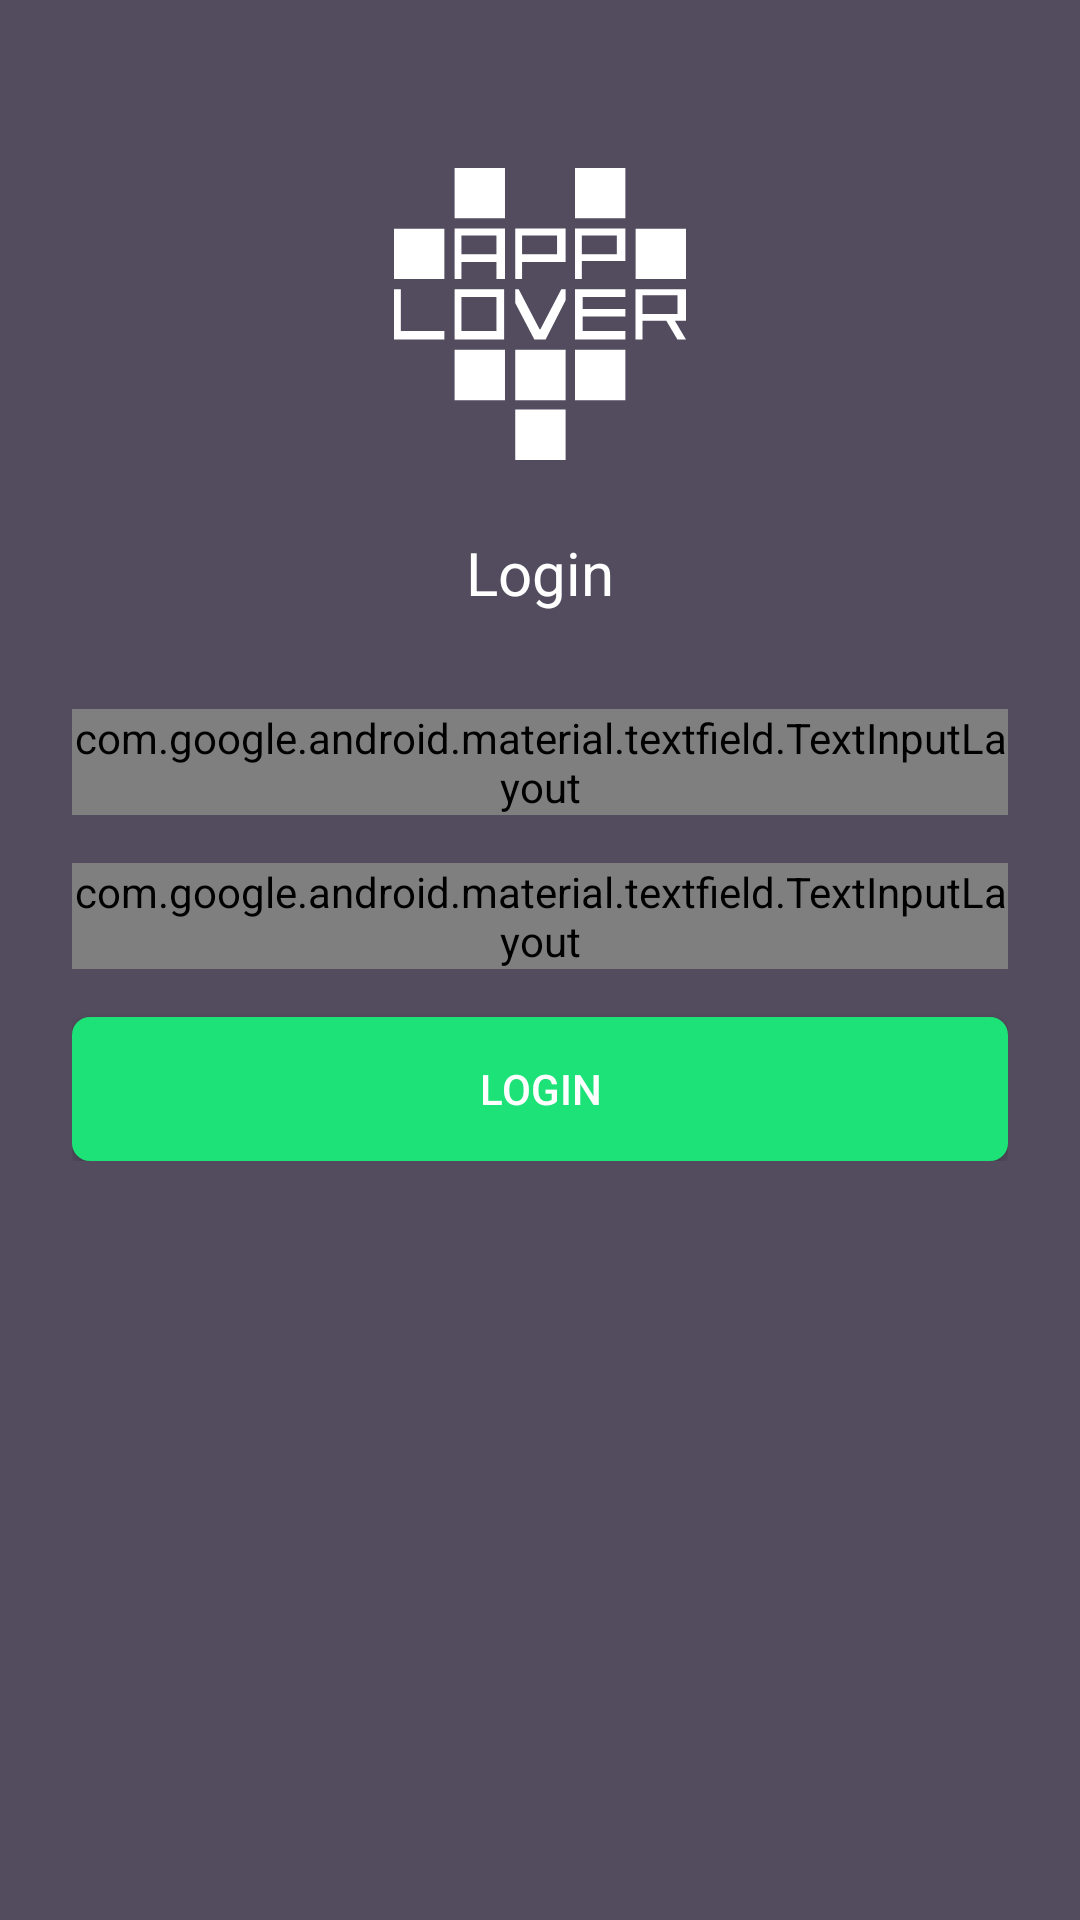

Reconstruct the res/layout file that produces this screen, plus the resources it refers to.
<!-- AndroidManifest.xml: application theme AppTheme -->
<!-- res/layout/fragment_login_form.xml -->
<?xml version="1.0" encoding="utf-8"?>
<layout xmlns:android="http://schemas.android.com/apk/res/android"
    xmlns:app="http://schemas.android.com/apk/res-auto">

    <data class="FragmentLoginFormBinding">

        <variable
            name="viewModel"
            type="pl.example.applover_recruitment_task.ui.LoginFormViewModel" />
    </data>

    <ScrollView
        android:layout_width="match_parent"
        android:layout_height="match_parent"
        android:background="@color/scarpa_flow">

        <LinearLayout
            android:layout_width="match_parent"
            android:layout_height="wrap_content"
            android:gravity="center_horizontal"
            android:orientation="vertical"
            android:paddingLeft="@dimen/gap"
            android:paddingTop="@dimen/top_gap"
            android:paddingRight="@dimen/gap"
            android:paddingBottom="@dimen/top_gap">

            <TextView
                android:layout_width="wrap_content"
                android:layout_height="wrap_content"
                android:layout_marginBottom="@dimen/big_gap"
                android:drawableTop="@drawable/ic_applover"
                android:drawablePadding="@dimen/gap"
                android:gravity="center_horizontal"
                android:text="@string/login"
                android:textColor="@android:color/white"
                android:textSize="@dimen/login_title" />

            <com.google.android.material.textfield.TextInputLayout
                style="@style/AppInput"
                android:layout_width="match_parent"
                android:layout_height="wrap_content"
                android:layout_marginBottom="@dimen/small_gap"
                android:hint="@string/email_address"
                android:textColorHint="@android:color/white"
                app:hintTextAppearance="@style/AppInputHintStyle">

                <com.google.android.material.textfield.TextInputEditText
                    android:layout_width="match_parent"
                    android:layout_height="wrap_content"
                    android:text="@={viewModel.email}" />

            </com.google.android.material.textfield.TextInputLayout>

            <com.google.android.material.textfield.TextInputLayout
                style="@style/AppInput"
                android:layout_width="match_parent"
                android:layout_height="wrap_content"
                android:layout_marginBottom="@dimen/small_gap"
                android:hint="@string/password"
                android:textColorHint="@android:color/white"
                app:hintTextAppearance="@style/AppInputHintStyle"
                app:passwordToggleEnabled="true"
                app:passwordToggleTint="@android:color/white">

                <com.google.android.material.textfield.TextInputEditText
                    android:layout_width="match_parent"
                    android:layout_height="wrap_content"
                    android:inputType="textPassword"
                    android:text="@={viewModel.password}" />

            </com.google.android.material.textfield.TextInputLayout>

            <Button
                android:id="@+id/login_button"
                android:layout_width="match_parent"
                android:layout_height="wrap_content"
                android:background="@drawable/btn_rounded"
                android:onClick="@{() -> viewModel.login()}"
                android:text="@string/login"
                android:textColor="@android:color/white" />

            <ProgressBar
                android:id="@+id/progress_circular"
                android:layout_width="wrap_content"
                android:layout_height="wrap_content"
                android:indeterminateTint="@color/mountain_meadow"
                android:visibility="gone" />
        </LinearLayout>

    </ScrollView>
</layout>
<!-- resources referenced by this layout -->
<resources>
  <color name="mountain_meadow">#1DE278</color>
  <color name="scarpa_flow">#534C5F</color>
  <dimen name="big_gap">32dp</dimen>
  <dimen name="gap">24dp</dimen>
  <dimen name="login_title">20sp</dimen>
  <dimen name="small_gap">16dp</dimen>
  <dimen name="top_gap">56dp</dimen>
  <!-- drawable btn_rounded (drawable) -->
  <?xml version="1.0" encoding="utf-8"?>
  <shape xmlns:android="http://schemas.android.com/apk/res/android"
      android:shape="rectangle">
      <solid android:color="@color/mountain_meadow" />
      <corners android:radius="@dimen/btn_radius" />
  </shape>
  <!-- drawable ic_applover: vector/xml drawable (drawable, 2715 chars, omitted) -->
  <string name="email_address">Email address</string>
  <string name="login">Login</string>
  <string name="password">Password</string>
  <style name="AppInput" parent="Widget.MaterialComponents.TextInputLayout.OutlinedBox">
          <item name="boxStrokeWidth">6dp</item>
          <item name="android:textColor">@android:color/white</item>
      </style>
  <style name="AppInputHintStyle" parent="@android:style/TextAppearance">
          <item name="android:textColor">@android:color/white</item>
      </style>
  <style name="AppTheme" parent="Theme.AppCompat.Light.NoActionBar">
          <item name="colorPrimary">@color/colorPrimary</item>
          <item name="colorPrimaryDark">@color/colorPrimaryDark</item>
          <item name="colorAccent">@color/colorAccent</item>
      </style>
  <dimen name="btn_radius">6dp</dimen>
  <color name="colorPrimary">#008577</color>
  <color name="colorPrimaryDark">#00574B</color>
  <color name="colorAccent">#D81B60</color>
</resources>
